The GitHub repository YASWINKUMAR02/EyeDiseaseNet contains a labelled image folder "preprocessed_dr_dataset" with 4 categories: mild, moderate, proliferate DR, severe. Examples follow, each with its label.

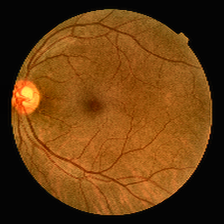
Label: mild

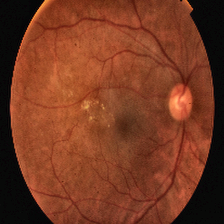
Label: proliferate DR

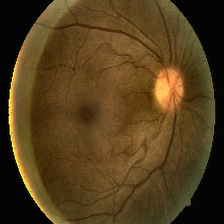
Label: moderate

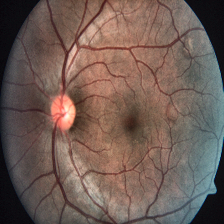
Label: severe

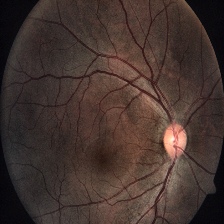
Label: severe

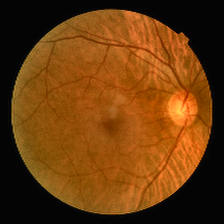
Label: mild
